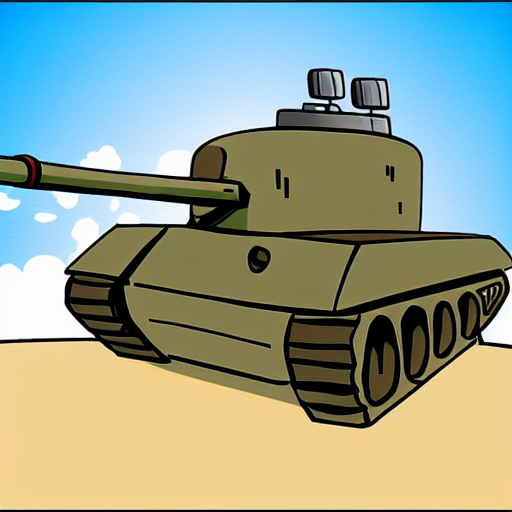
Generation parameters embedded in this image by AUTOMATIC1111 Stable Diffusion web UI or a fork of it (Forge, ...) (PNG 'parameters' text chunk):
tank with big gun cartoon style
Steps: 126, Sampler: Euler a, CFG scale: 7, Seed: 895813958, Size: 512x512, Model hash: 06c50424, Batch size: 3, Batch pos: 1